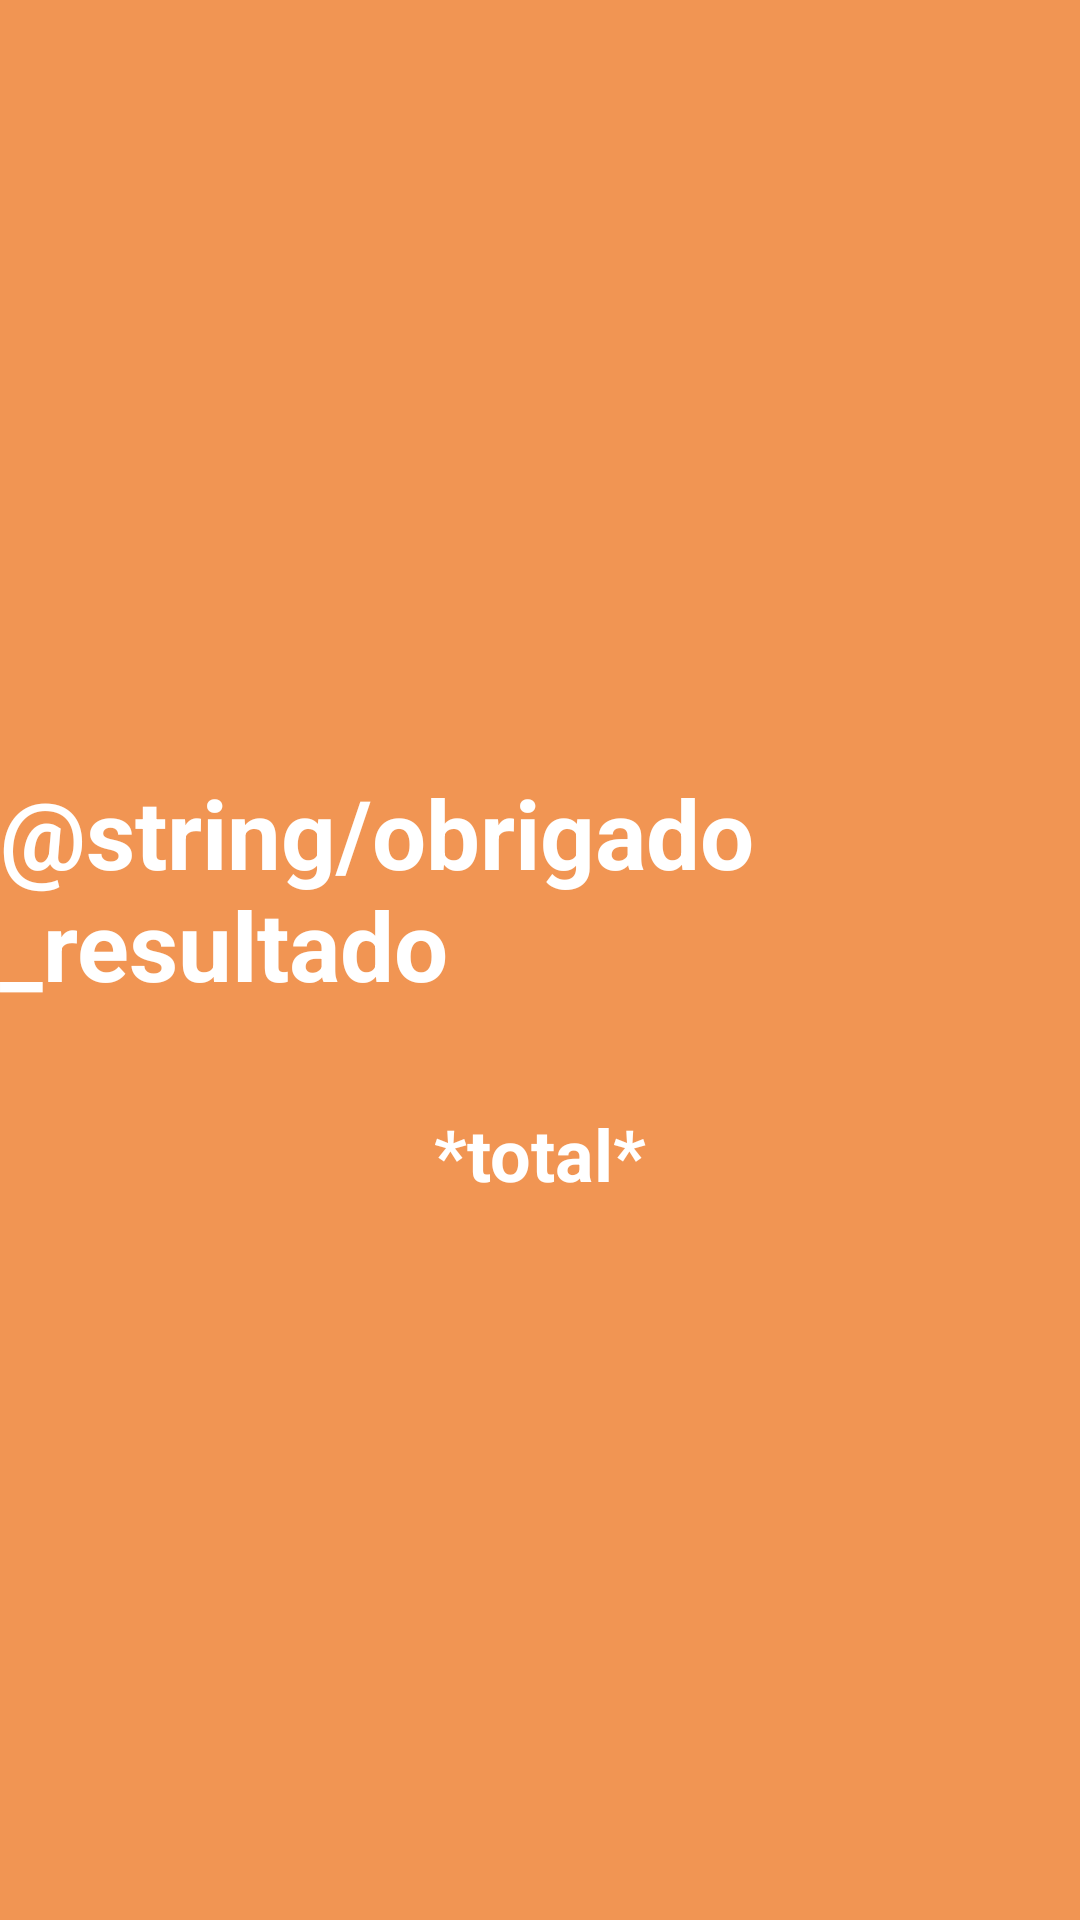

Write the Android layout XML for this screen, with the resource values it uses.
<!-- AndroidManifest.xml: application theme Theme.Contador_calorias -->
<!-- res/layout/resultado_activity.xml -->
<?xml version="1.0" encoding="utf-8"?>
<androidx.constraintlayout.widget.ConstraintLayout xmlns:android="http://schemas.android.com/apk/res/android"
    xmlns:app="http://schemas.android.com/apk/res-auto"
    xmlns:tools="http://schemas.android.com/tools"
    android:id="@+id/totalResultadoText"
    android:layout_width="match_parent"
    android:layout_height="match_parent"
    android:background="@color/secondary_orange">

    <TextView
        android:id="@+id/textView"
        android:layout_width="wrap_content"
        android:layout_height="wrap_content"
        android:layout_marginTop="256dp"
        android:text="@string/obrigado_resultado"
        android:textAlignment="center"
        android:textColor="@color/white"
        android:textSize="32sp"
        android:textStyle="bold"
        app:layout_constraintEnd_toEndOf="parent"
        app:layout_constraintStart_toStartOf="parent"
        app:layout_constraintTop_toTopOf="parent" />

    <TextView
        android:id="@+id/caloriasTotal"
        android:layout_width="wrap_content"
        android:layout_height="wrap_content"
        android:layout_marginTop="32dp"
        android:text="*total*"
        android:textColor="@color/white"
        android:textSize="24sp"
        android:textStyle="bold"
        app:layout_constraintEnd_toEndOf="parent"
        app:layout_constraintStart_toStartOf="parent"
        app:layout_constraintTop_toBottomOf="@+id/textView" />
</androidx.constraintlayout.widget.ConstraintLayout>
<!-- resources referenced by this layout -->
<resources>
  <color name="secondary_orange">#FFF19553</color>
  <color name="white">#FFFFFFFF</color>
  <style name="Theme.Contador_calorias" parent="Theme.MaterialComponents.Light.NoActionBar">
          
          <item name="colorPrimary">@color/orange</item>
          <item name="colorOnPrimary">@color/secondary_orange</item>
          
          <item name="colorSecondary">@color/teal_200</item>
          <item name="colorSecondaryVariant">@color/teal_700</item>
          <item name="colorOnSecondary">@color/black</item>
          
          <item name="android:statusBarColor">@color/orange</item>
      </style>
  <color name="orange">#EC711A</color>
  <color name="teal_200">#FF03DAC5</color>
  <color name="teal_700">#FF018786</color>
  <color name="black">#FF000000</color>
</resources>
